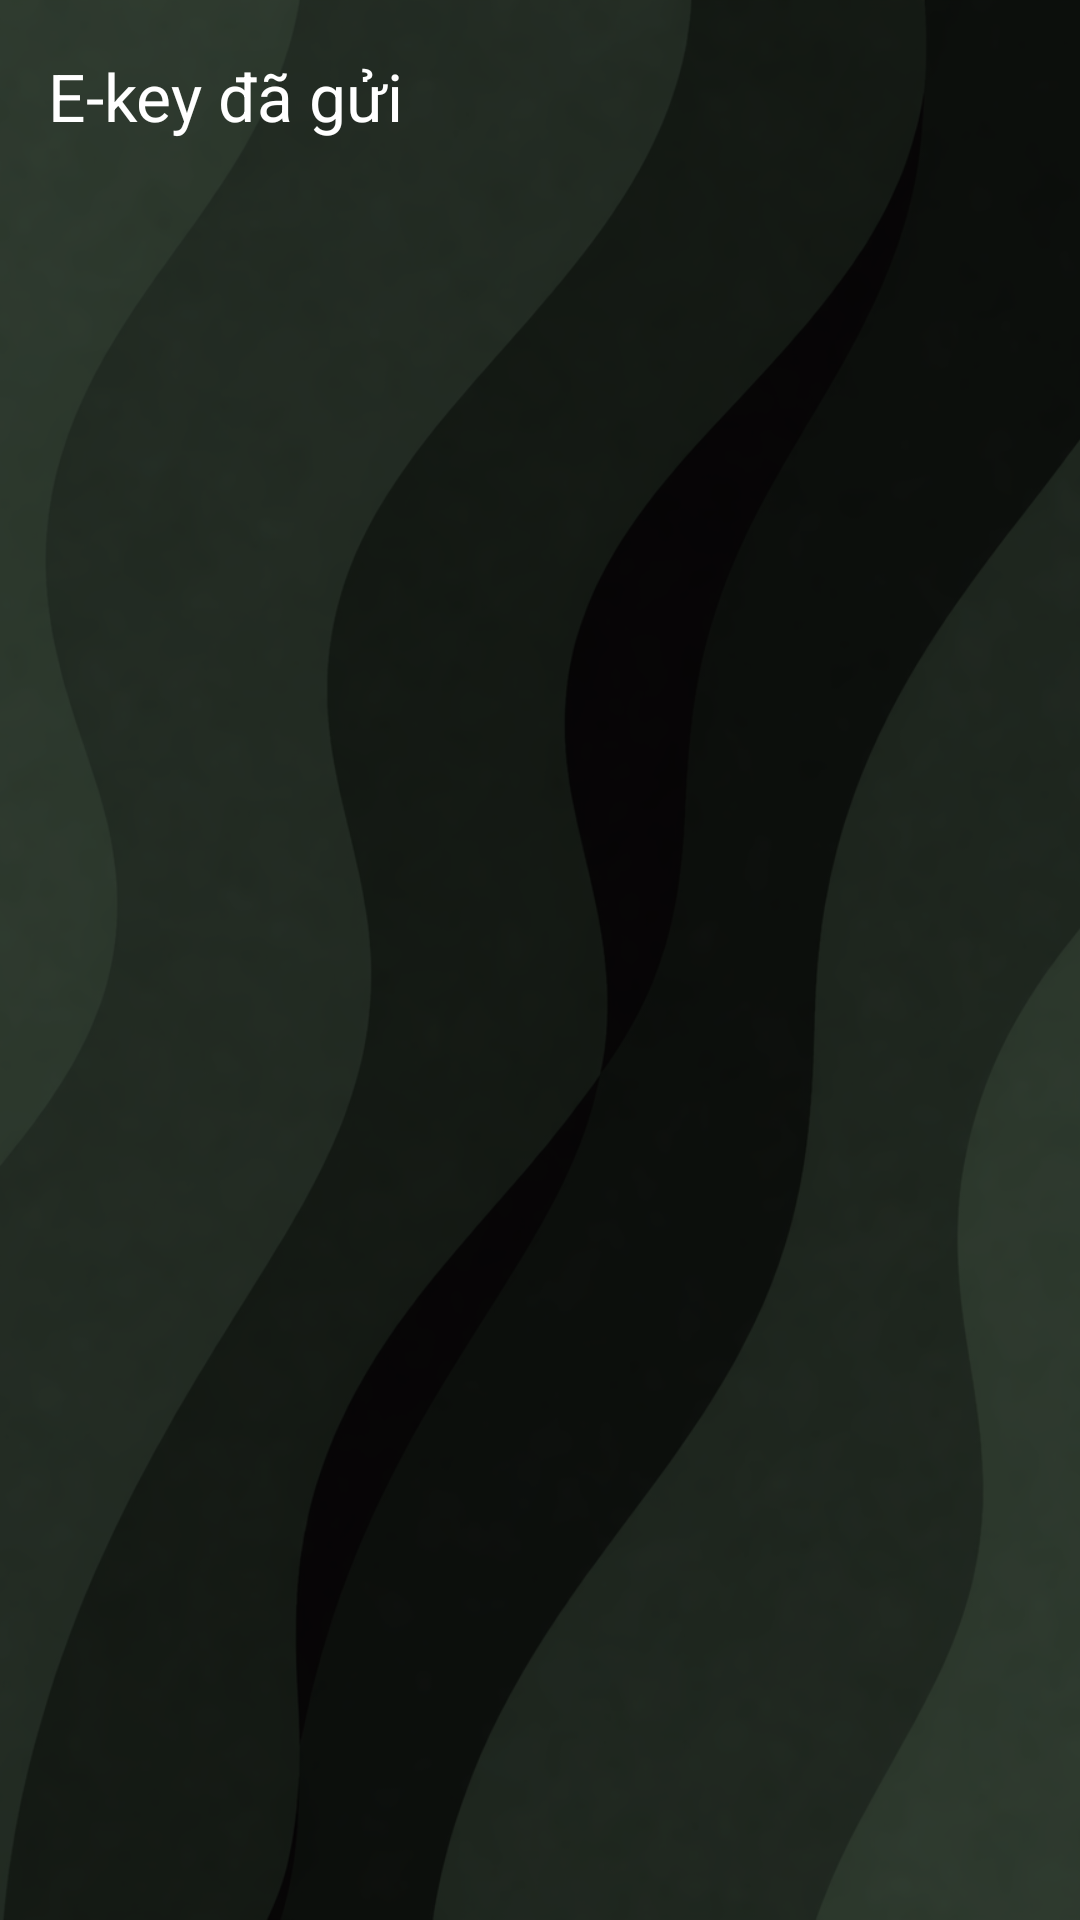

Layout XML and referenced resources for this Android screen:
<!-- AndroidManifest.xml: application theme Theme.SmartLock -->
<!-- res/layout/fragment_ekeys.xml -->
<?xml version="1.0" encoding="utf-8"?>
<FrameLayout xmlns:android="http://schemas.android.com/apk/res/android"
    xmlns:app="http://schemas.android.com/apk/res-auto"
    android:layout_width="match_parent"
    android:layout_height="match_parent">

    <ImageView
        android:layout_width="match_parent"
        android:layout_height="match_parent"
        android:src="@drawable/bg4"
        android:scaleType="centerCrop" />

    <View
        android:layout_width="match_parent"
        android:layout_height="match_parent"
        android:background="#70000000" />

    <androidx.constraintlayout.widget.ConstraintLayout
        android:layout_width="match_parent"
        android:layout_height="match_parent">

        <com.google.android.material.appbar.MaterialToolbar
            android:id="@+id/toolbar"
            android:layout_width="0dp"
            android:layout_height="?attr/actionBarSize"
            android:background="@android:color/transparent"
            app:title="E-key đã gửi"
            app:titleTextColor="#FFFFFF"
            app:layout_constraintTop_toTopOf="parent"
            app:layout_constraintStart_toStartOf="parent"
            app:layout_constraintEnd_toEndOf="parent"
            app:navigationIcon="@drawable/ic_arrow_back"
            app:navigationIconTint="#FFFFFF"/>

        <androidx.recyclerview.widget.RecyclerView
            android:id="@+id/rvEkeys"
            android:layout_width="0dp"
            android:layout_height="0dp"
            android:paddingHorizontal="12dp"
            android:clipToPadding="false"
            app:layoutManager="androidx.recyclerview.widget.LinearLayoutManager"
            app:layout_constraintTop_toBottomOf="@id/toolbar"
            app:layout_constraintBottom_toBottomOf="parent"
            app:layout_constraintStart_toStartOf="parent"
            app:layout_constraintEnd_toEndOf="parent"/>

        <TextView
            android:id="@+id/tvEmpty"
            android:layout_width="wrap_content"
            android:layout_height="wrap_content"
            android:text="Chưa có e-key nào"
            android:textSize="18sp"
            android:textColor="#80FFFFFF"
            android:gravity="center"
            android:visibility="gone"
            app:layout_constraintTop_toBottomOf="@id/toolbar"
            app:layout_constraintBottom_toBottomOf="parent"
            app:layout_constraintStart_toStartOf="parent"
            app:layout_constraintEnd_toEndOf="parent"/>

    </androidx.constraintlayout.widget.ConstraintLayout>
</FrameLayout>
<!-- resources referenced by this layout -->
<resources>
  <!-- drawable bg4: png bitmap (drawable, 462517 bytes) -->
  <style name="Theme.SmartLock" parent="Base.Theme.SmartLock" />
  <style name="Base.Theme.SmartLock" parent="Theme.Material3.DayNight.NoActionBar">
          
          
      </style>
</resources>
